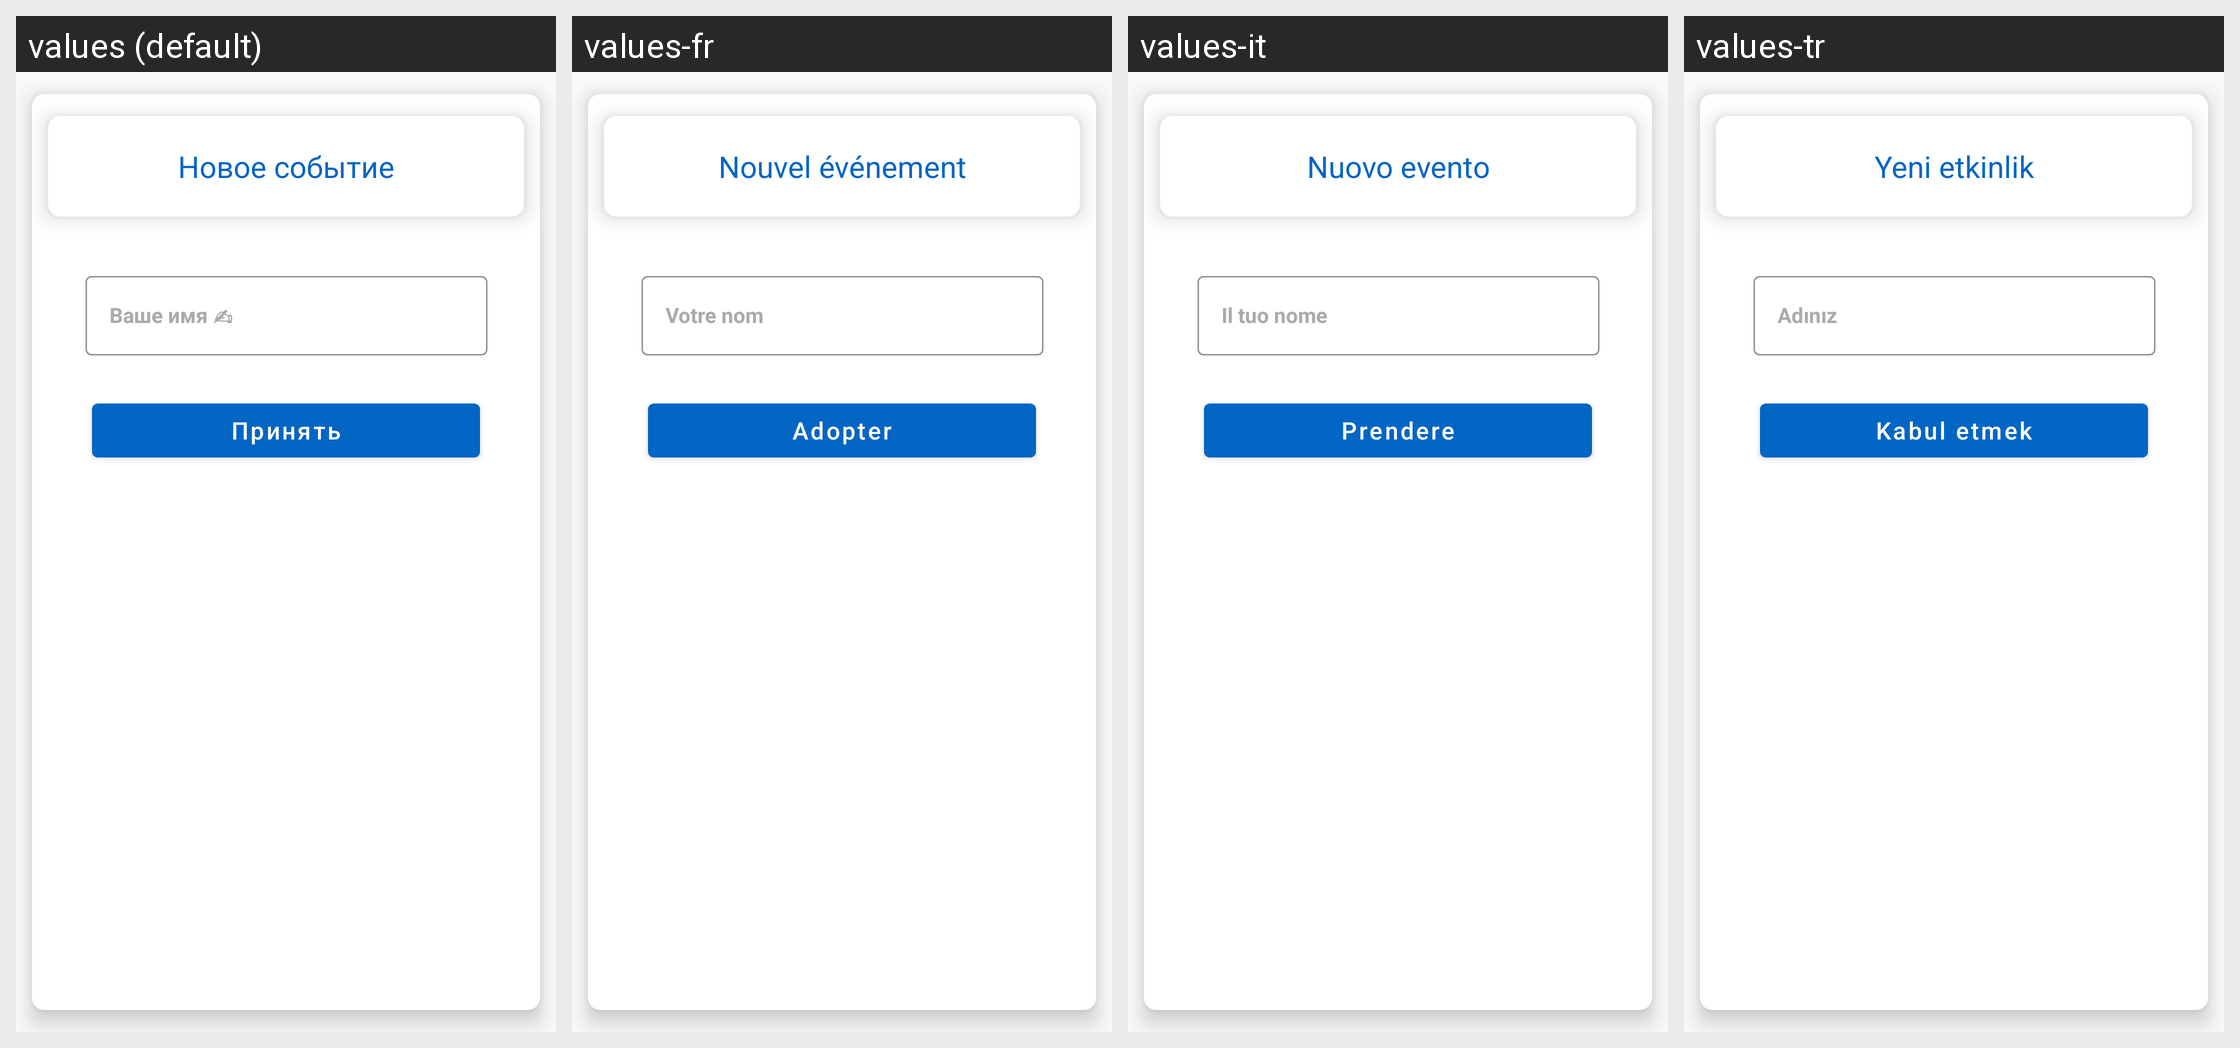

The Android screen above is rendered under several locales of the same app. Produce the string resources it draws, with the default and per-locale values.
Android screen res/layout/create_user_name.xml rendered under 4 locales, left to right: values (default), values-fr, values-it, values-tr. Device: Nexus 5 (rendered at 1080×1920; each locale shown at half size, 540×960, under a caption strip naming it); theme AppTheme.
Other locales in the repository, not shown: values-be, values-de, values-en, values-es, values-hi, values-ja, values-kk, values-ko, values-ky, values-pt, values-uk, values-uz, values-zh.
Strings drawn on this screen, with the default value and each locale's value (text and hints the layout hard-codes, and strings that could not be matched under every locale, appear in the picture but are not listed):

you_name
  values: Ваше имя ✍
  values-fr: Votre nom
  values-it: Il tuo nome
  values-tr: Adınız

apply
  values: Принять
  values-fr: Adopter
  values-it: Prendere
  values-tr: Kabul etmek

new_event
  values: Новое событие
  values-fr: Nouvel événement
  values-it: Nuovo evento
  values-tr: Yeni etkinlik
